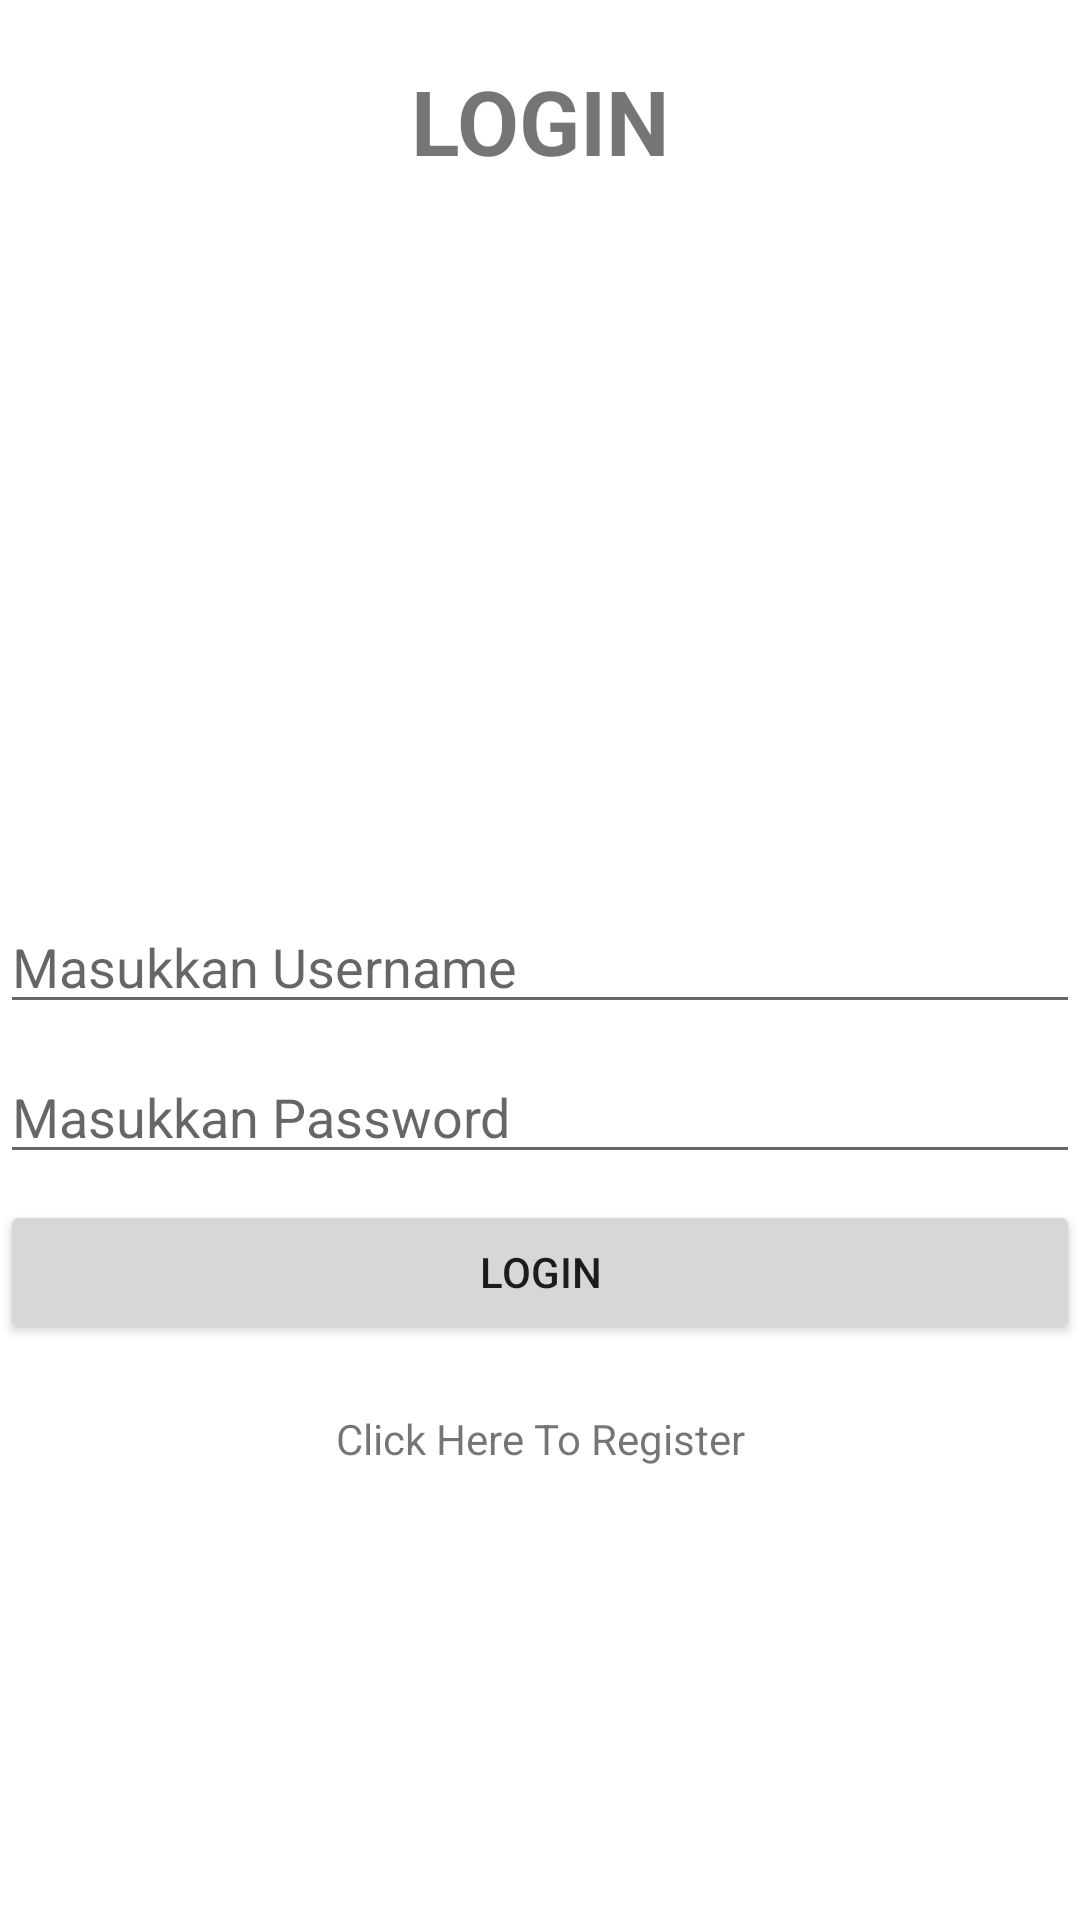

Android layout source for this screen:
<!-- AndroidManifest.xml: application theme Theme.Challange_Part4 -->
<!-- res/layout/fragment_login.xml -->
<?xml version="1.0" encoding="utf-8"?>
<FrameLayout xmlns:android="http://schemas.android.com/apk/res/android"
    xmlns:tools="http://schemas.android.com/tools"
    android:layout_width="match_parent"
    android:layout_height="match_parent"
    tools:context=".Fragment.LoginFragment">

    
    <TextView
        android:id="@+id/judul"
        android:text="LOGIN"
        android:gravity="center"
        android:textSize="30dp"
        android:textStyle="bold"
        android:layout_marginTop="20dp"
        android:layout_width="match_parent"
        android:layout_height="wrap_content"/>

    <ImageView
        android:layout_width="wrap_content"
        android:layout_height="wrap_content"
        android:layout_margin="150dp"
        android:src="@drawable/ic_launcher_background" />

    <EditText
        android:id="@+id/username_input"
        android:hint="Masukkan Username"
        android:layout_marginTop="300dp"
        android:layout_width="match_parent"
        android:layout_height="wrap_content"/>

    <EditText
        android:id="@+id/password_input"
        android:hint="Masukkan Password"
        android:layout_marginTop="350dp"
        android:layout_width="match_parent"
        android:inputType="textPassword"
        android:layout_height="wrap_content"/>

    <Button
        android:id="@+id/tombol_login"
        android:text="LOGIN"
        android:layout_marginTop="400dp"
        android:layout_width="match_parent"
        android:layout_height="wrap_content"/>

    <TextView
        android:id="@+id/toregister"
        android:text="Click Here To Register"
        android:layout_marginTop="470dp"
        android:gravity="center"
        android:layout_width="match_parent"
        android:layout_height="wrap_content"/>

</FrameLayout>
<!-- resources referenced by this layout -->
<resources>
  <style name="Theme.Challange_Part4" parent="Theme.MaterialComponents.DayNight.DarkActionBar">
          
          <item name="colorPrimary">@color/purple_500</item>
          <item name="colorPrimaryVariant">@color/purple_700</item>
          <item name="colorOnPrimary">@color/white</item>
          
          <item name="colorSecondary">@color/teal_200</item>
          <item name="colorSecondaryVariant">@color/teal_700</item>
          <item name="colorOnSecondary">@color/black</item>
          
          <item name="android:statusBarColor" tools:targetApi="l">?attr/colorPrimaryVariant</item>
          
      </style>
  <!-- not gathered from this repository: default colours our renderer supplied (Android Studio template values) -->
  <color name="purple_500">#FF6200EE</color>
  <color name="purple_700">#FF3700B3</color>
  <color name="teal_200">#FF03DAC5</color>
  <color name="teal_700">#FF018786</color>
  <color name="black">#FF000000</color>
  <color name="white">#FFFFFFFF</color>
</resources>
